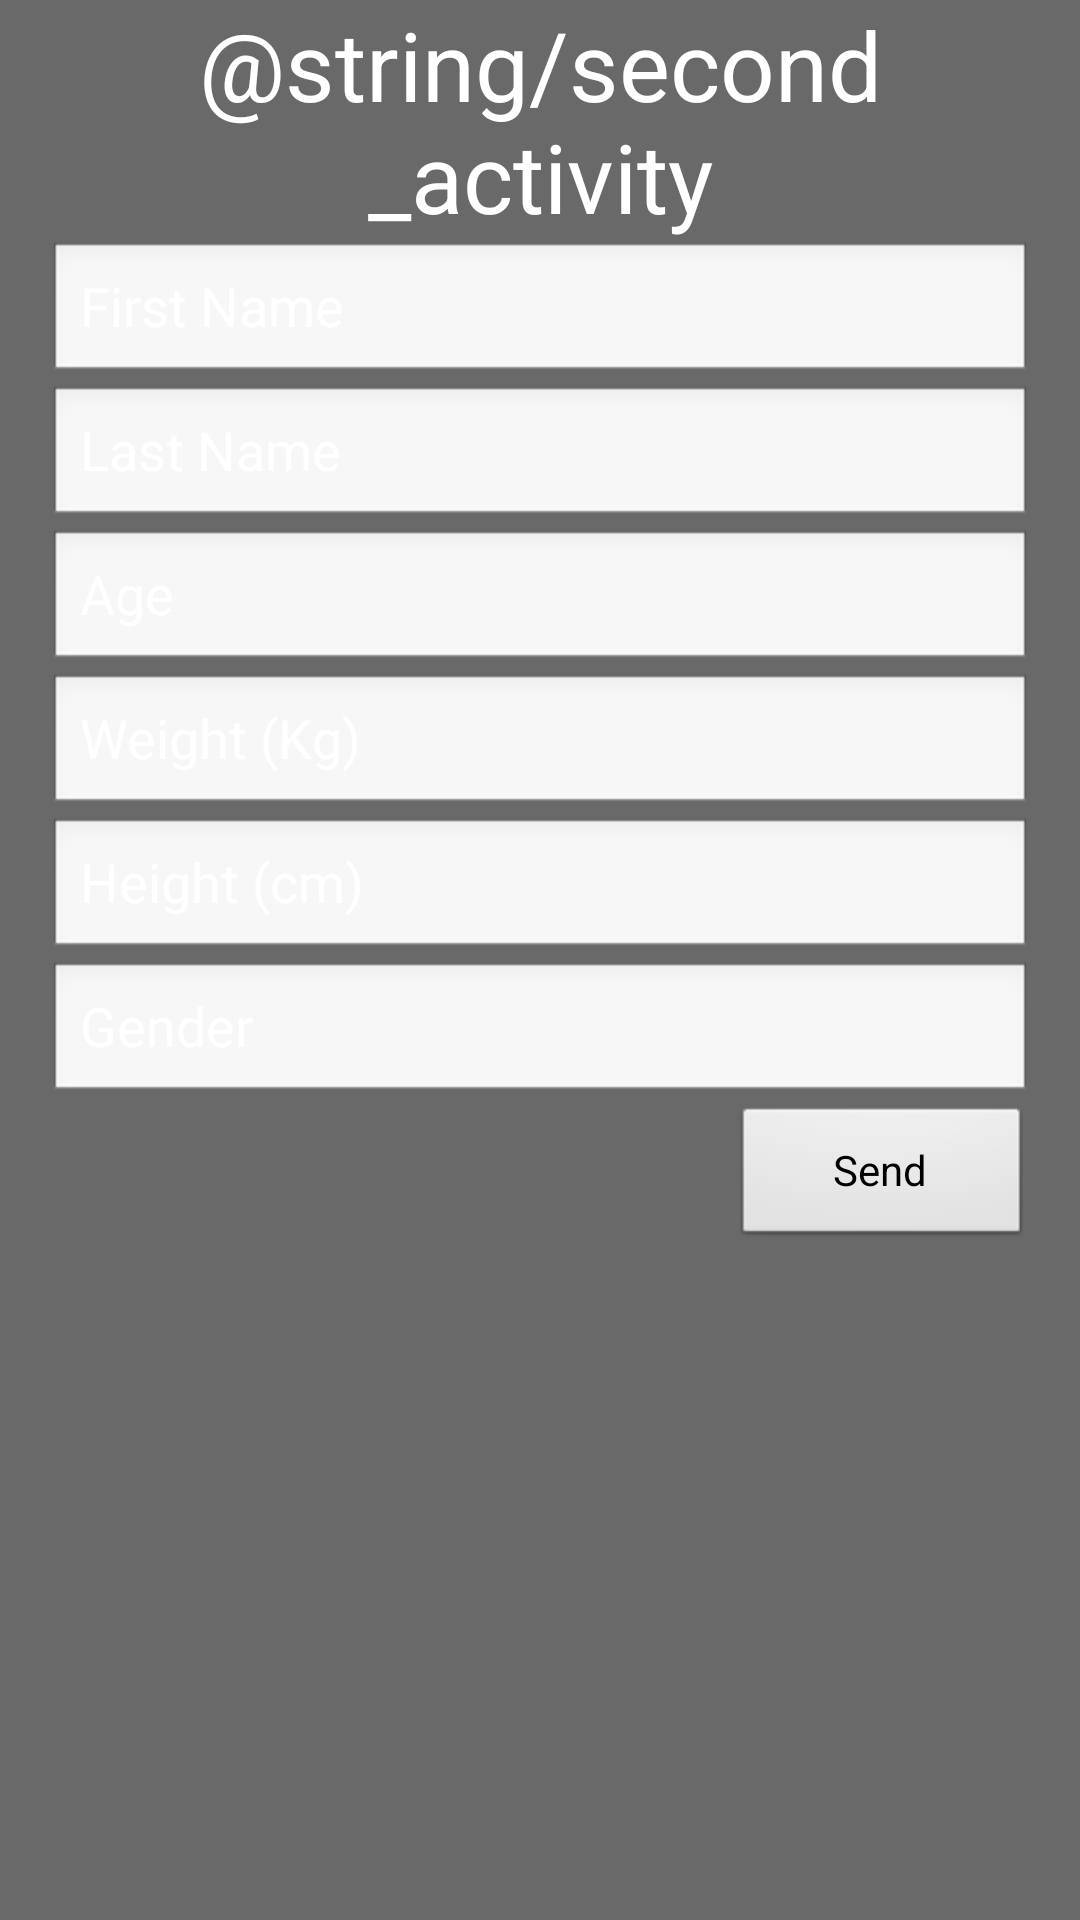

Reconstruct the res/layout file that produces this screen, plus the resources it refers to.
<!-- AndroidManifest.xml: application theme AppTheme -->
<!-- res/layout/second.xml -->
<?xml version="1.0" encoding="utf-8"?>
<LinearLayout xmlns:android="http://schemas.android.com/apk/res/android"
    android:layout_width="fill_parent"
    android:layout_height="fill_parent"
    android:paddingLeft="16dp"
    android:paddingRight="16dp"
    android:orientation="vertical"
    android:windowSoftInputMode="stateVisible" 
    android:background="#696969" >

    <TextView
  android:layout_width="match_parent"
  android:layout_height="wrap_content"
  android:text="@string/second_activity"
  android:gravity="center_horizontal"
  android:typeface="sans"
  android:textSize="32sp"
  android:textColor="#FFFFFF"
	/>
    
      <EditText
  android:layout_width="fill_parent"
  android:layout_height="wrap_content"
  android:hint="@string/profile_firstname"
  android:inputType="text"
  android:textColorHint="#FFFFFF"
	/>
    
        <EditText
 	 android:layout_width="fill_parent"
  	android:layout_height="wrap_content"
  	android:hint="@string/profile_lastname"
	android:inputType="text"
	android:textColorHint="#FFFFFF"
	/>
    
          <EditText
  android:layout_width="fill_parent"
  android:layout_height="wrap_content"
  android:hint="@string/profile_age"
  android:inputType="number"
  android:textColorHint="#FFFFFF"
	/>
    
            <EditText       
  android:layout_width="fill_parent"
  android:layout_height="wrap_content"
  android:hint="@string/profile_weight"
  android:inputType="number"
  android:textColorHint="#FFFFFF"
	/>
    
              <EditText
	android:layout_width="fill_parent"
	android:layout_height="wrap_content"
	android:hint="@string/profile_height"
	 android:inputType="number"
	 android:textColorHint="#FFFFFF"
	/>
    
                <EditText
  android:layout_width="fill_parent"
  android:layout_height="wrap_content"
  android:hint="@string/profile_gender"
  android:textColorHint="#FFFFFF"
	/>

                 <Button
        android:layout_width="100dp"
        android:layout_height="wrap_content"
        android:layout_gravity="right"
        android:text="@string/send" />
                
                
</LinearLayout>
<!-- resources referenced by this layout -->
<resources>
  <string name="profile_age">Age</string>
  <string name="profile_firstname">First Name</string>
  <string name="profile_gender">Gender</string>
  <string name="profile_height">Height (cm)</string>
  <string name="profile_lastname">Last Name</string>
  <string name="profile_weight">Weight (Kg)</string>
  <string name="send">Send</string>
  <style name="AppTheme" parent="AppBaseTheme">
          
      </style>
  <style name="AppBaseTheme" parent="android:Theme.Light">
          
          
      </style>
</resources>
